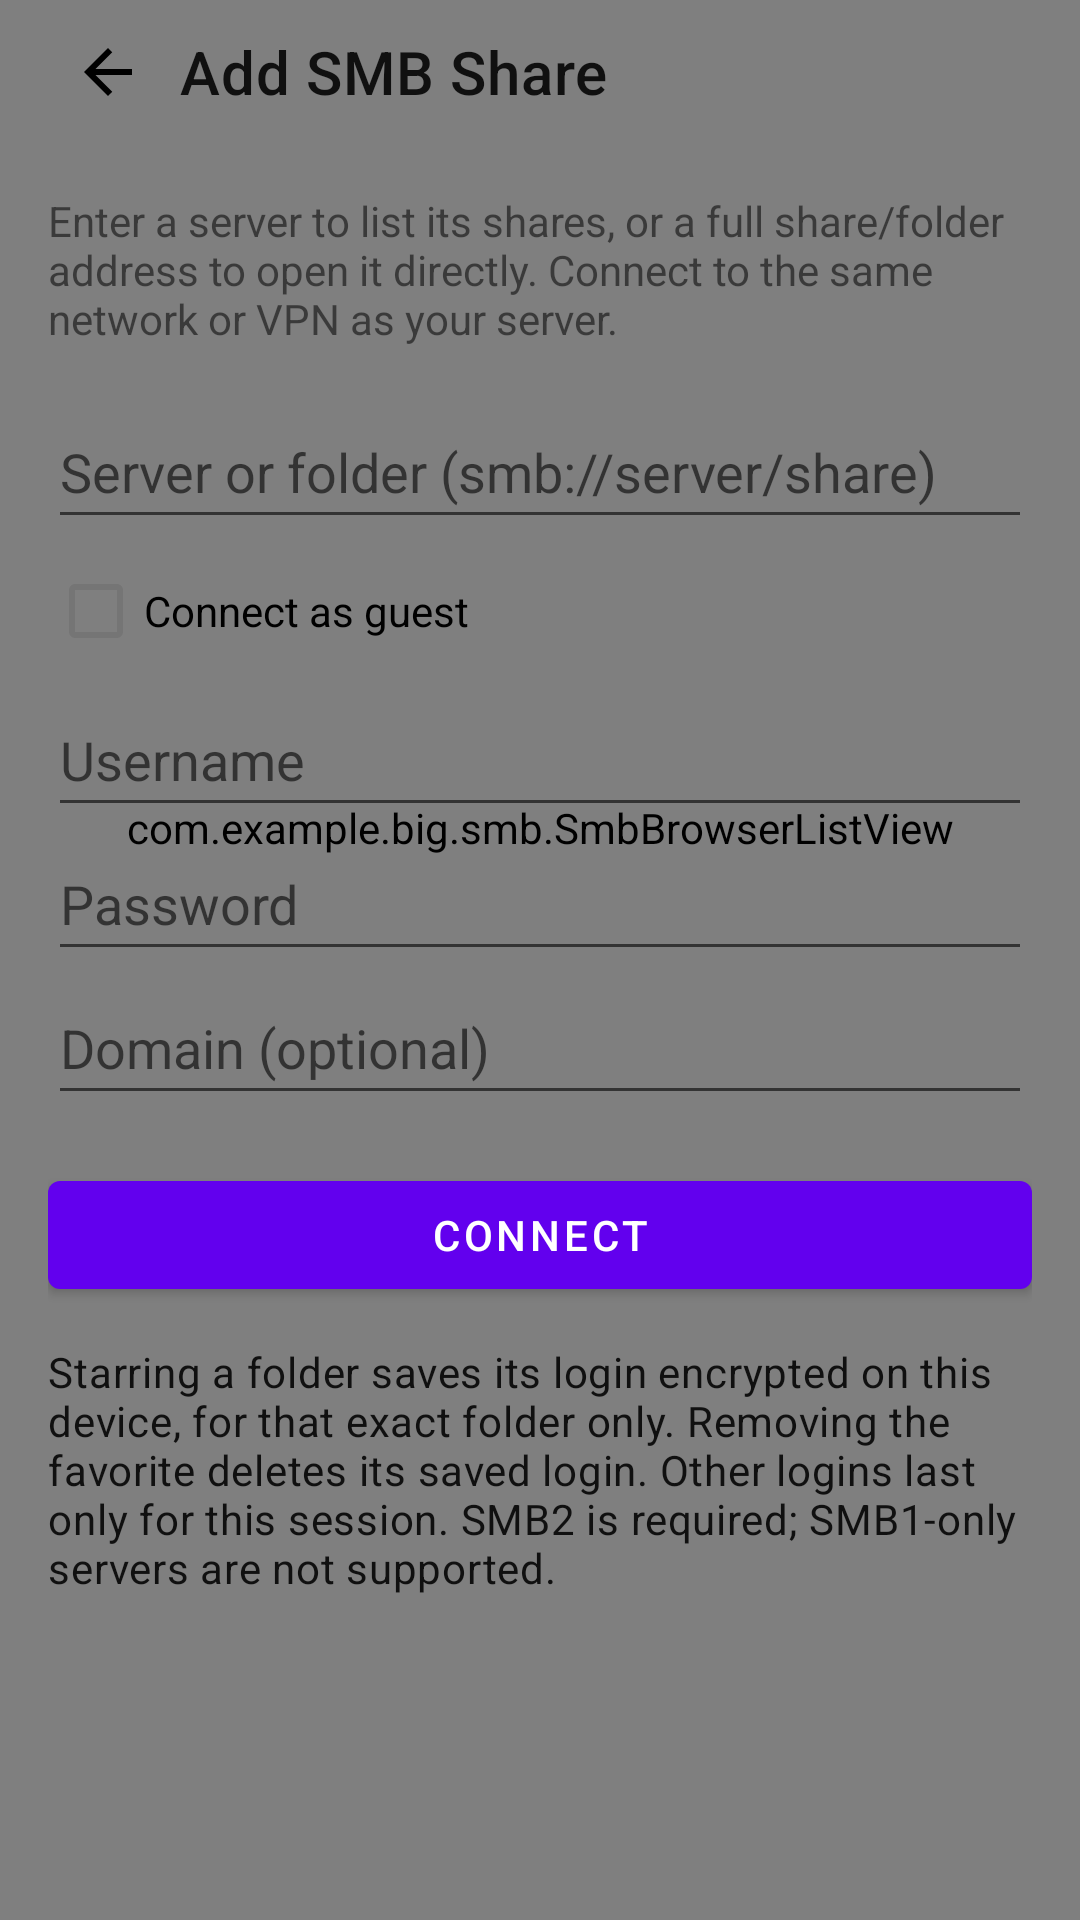

Android layout source for this screen:
<!-- AndroidManifest.xml: application theme Theme.Big -->
<!-- res/layout/activity_smb_browser.xml -->
<?xml version="1.0" encoding="utf-8"?>
<FrameLayout xmlns:android="http://schemas.android.com/apk/res/android"
    xmlns:app="http://schemas.android.com/apk/res-auto"
    android:id="@+id/smb_root"
    android:layout_width="match_parent"
    android:layout_height="match_parent"
    android:measureAllChildren="true">

    <com.example.big.smb.SmbBrowserListView
        android:id="@+id/smb_entries"
        android:layout_width="match_parent"
        android:layout_height="match_parent"
        android:clipToPadding="false"
        android:divider="@null"
        android:dividerHeight="0dp"
        android:saveEnabled="false"
        android:paddingBottom="88dp" />

    
    <LinearLayout
        android:id="@+id/smb_header"
        android:layout_width="match_parent"
        android:layout_height="wrap_content"
        android:orientation="vertical">

        <FrameLayout
            android:id="@+id/smb_controls_placeholder"
            android:layout_width="match_parent"
            android:layout_height="wrap_content">

            <LinearLayout
                android:id="@+id/smb_controls"
                android:layout_width="match_parent"
                android:layout_height="wrap_content"
                android:orientation="vertical">

                <LinearLayout
                    android:layout_width="match_parent"
                    android:layout_height="wrap_content"
                    android:gravity="center_vertical"
                    android:orientation="horizontal"
                    android:paddingHorizontal="12dp">

                    <androidx.appcompat.widget.AppCompatImageButton
                        android:id="@+id/smb_back"
                        style="@style/Widget.Big.IconButton"
                        android:src="@drawable/ic_back"
                        android:contentDescription="@string/back" />

                    <TextView
                        android:id="@+id/smb_title"
                        android:layout_width="0dp"
                        android:layout_height="wrap_content"
                        android:layout_weight="1"
                        android:accessibilityHeading="true"
                        android:ellipsize="middle"
                        android:maxLines="1"
                        android:text="@string/smb_title"
                        android:textAppearance="?attr/textAppearanceHeadline6" />

                    <androidx.appcompat.widget.AppCompatImageButton
                        android:id="@+id/smb_up"
                        style="@style/Widget.Big.IconButton"
                        android:src="@drawable/ic_up"
                        android:visibility="gone"
                        android:contentDescription="@string/smb_up" />

                    <androidx.appcompat.widget.AppCompatImageButton
                        android:id="@+id/smb_refresh"
                        style="@style/Widget.Big.IconButton"
                        android:src="@drawable/ic_refresh"
                        android:visibility="gone"
                        android:contentDescription="@string/smb_refresh" />

                    <androidx.appcompat.widget.AppCompatImageButton
                        android:id="@+id/smb_disconnect"
                        style="@style/Widget.Big.IconButton"
                        android:src="@drawable/ic_disconnect"
                        android:visibility="gone"
                        android:contentDescription="@string/smb_disconnect" />
                </LinearLayout>

                <TextView
                    android:id="@+id/smb_path"
                    android:layout_width="match_parent"
                    android:layout_height="wrap_content"
                    android:ellipsize="middle"
                    android:maxLines="2"
                    android:paddingHorizontal="16dp"
                    android:paddingVertical="4dp"
                    android:textAppearance="?attr/textAppearanceBody1"
                    android:visibility="gone" />
            </LinearLayout>
        </FrameLayout>

        <ProgressBar
            android:id="@+id/smb_progress"
            style="?android:attr/progressBarStyleHorizontal"
            android:layout_width="match_parent"
            android:layout_height="4dp"
            android:indeterminate="true"
            android:visibility="gone" />

        <TextView
            android:id="@+id/smb_status"
            android:layout_width="match_parent"
            android:layout_height="wrap_content"
            android:accessibilityLiveRegion="polite"
            android:paddingHorizontal="24dp"
            android:paddingVertical="8dp"
            android:visibility="gone" />

        <Button
            android:id="@+id/smb_cancel"
            style="@style/Widget.MaterialComponents.Button.TextButton"
            android:layout_width="wrap_content"
            android:layout_height="wrap_content"
            android:layout_gravity="center_horizontal"
            android:text="@string/smb_cancel_connection"
            android:visibility="gone" />

        <LinearLayout
            android:id="@+id/smb_login"
            android:layout_width="match_parent"
            android:layout_height="wrap_content"
            android:orientation="vertical"
            android:padding="16dp">

            <TextView
                android:layout_width="match_parent"
                android:layout_height="wrap_content"
                android:text="@string/smb_login_help" />

            <EditText
                android:id="@+id/smb_address"
                android:layout_width="match_parent"
                android:layout_height="wrap_content"
                android:layout_marginTop="16dp"
                android:hint="@string/smb_address"
                android:importantForAutofill="no"
                android:inputType="textUri"
                android:minHeight="48dp"
                android:saveEnabled="false"
                android:singleLine="true" />

            <CheckBox
                android:id="@+id/smb_guest"
                android:layout_width="match_parent"
                android:layout_height="wrap_content"
                android:minHeight="48dp"
                android:text="@string/smb_guest" />

            <EditText
                android:id="@+id/smb_username"
                android:layout_width="match_parent"
                android:layout_height="wrap_content"
                android:hint="@string/smb_username"
                android:importantForAutofill="no"
                android:inputType="textVisiblePassword"
                android:minHeight="48dp"
                android:saveEnabled="false"
                android:singleLine="true" />

            <EditText
                android:id="@+id/smb_password"
                android:layout_width="match_parent"
                android:layout_height="wrap_content"
                android:hint="@string/smb_password"
                android:importantForAutofill="no"
                android:inputType="textPassword"
                android:minHeight="48dp"
                android:saveEnabled="false"
                android:singleLine="true" />

            <EditText
                android:id="@+id/smb_domain"
                android:layout_width="match_parent"
                android:layout_height="wrap_content"
                android:hint="@string/smb_domain"
                android:importantForAutofill="no"
                android:inputType="textVisiblePassword"
                android:minHeight="48dp"
                android:saveEnabled="false"
                android:singleLine="true" />

            <Button
                android:id="@+id/smb_connect"
                android:layout_width="match_parent"
                android:layout_height="wrap_content"
                android:layout_marginTop="16dp"
                android:text="@string/smb_connect" />

            <TextView
                android:layout_width="match_parent"
                android:layout_height="wrap_content"
                android:layout_marginTop="12dp"
                android:text="@string/smb_credentials_privacy"
                android:textAppearance="?attr/textAppearanceBody2" />
        </LinearLayout>

        <LinearLayout
            android:id="@+id/smb_browser"
            android:layout_width="match_parent"
            android:layout_height="wrap_content"
            android:orientation="vertical"
            android:visibility="gone">

            <Button
                android:id="@+id/smb_retry"
                style="@style/Widget.MaterialComponents.Button.TextButton"
                android:layout_width="wrap_content"
                android:layout_height="wrap_content"
                android:layout_gravity="center_horizontal"
                android:text="@string/smb_retry"
                android:visibility="gone" />

            <TextView
                android:id="@+id/smb_empty"
                android:layout_width="match_parent"
                android:layout_height="wrap_content"
                android:padding="24dp"
                android:visibility="gone" />
        </LinearLayout>
    </LinearLayout>

    
    <FrameLayout
        android:id="@+id/smb_quick_title"
        android:layout_width="match_parent"
        android:layout_height="wrap_content"
        android:layout_gravity="top"
        android:accessibilityTraversalBefore="@id/smb_entries"
        android:background="?android:attr/colorBackground"
        android:clickable="true"
        android:elevation="4dp"
        android:visibility="gone" />

    <com.google.android.material.floatingactionbutton.FloatingActionButton
        android:id="@+id/smb_favorite"
        android:layout_width="wrap_content"
        android:layout_height="wrap_content"
        android:layout_gravity="bottom|end"
        android:layout_margin="16dp"
        android:contentDescription="@string/smb_favorite_add"
        android:visibility="gone"
        app:srcCompat="@drawable/ic_star_outline" />
</FrameLayout>
<!-- resources referenced by this layout -->
<resources>
  <!-- drawable ic_back (drawable) -->
  <vector xmlns:android="http://schemas.android.com/apk/res/android" android:width="24dp" android:height="24dp" android:viewportWidth="24" android:viewportHeight="24" android:autoMirrored="true">
      <path android:fillColor="#FFFFFFFF" android:pathData="M20,11H7.83l5.59,-5.59L12,4l-8,8 8,8 1.42,-1.41L7.83,13H20z" />
  </vector>
  <!-- drawable ic_disconnect (drawable) -->
  <vector xmlns:android="http://schemas.android.com/apk/res/android" android:width="24dp" android:height="24dp" android:viewportWidth="24" android:viewportHeight="24" android:autoMirrored="true">
      <path android:fillColor="#FFFFFFFF" android:pathData="M10,17v3H4V4h6v3h2V2H2v20h10v-5zM16,7l-1.41,1.41L17.17,11H8v2h9.17l-2.58,2.59L16,17l5,-5z" />
  </vector>
  <!-- drawable ic_refresh (drawable) -->
  <vector xmlns:android="http://schemas.android.com/apk/res/android" android:width="24dp" android:height="24dp" android:viewportWidth="24" android:viewportHeight="24">
      <path android:fillColor="#FFFFFFFF" android:pathData="M17.65,6.35A7.95,7.95 0,0 0,12 4a8,8 0,1 0,7.93 9h-2.02A6,6 0,1 1,16.24 7.76L13,11h8V3z" />
  </vector>
  <!-- drawable ic_star_outline (drawable) -->
  <vector xmlns:android="http://schemas.android.com/apk/res/android" android:width="24dp" android:height="24dp" android:viewportWidth="24" android:viewportHeight="24">
      <path android:fillColor="#FFFFFFFF" android:fillType="evenOdd" android:pathData="M12,2l3.09,6.26L22,9.27l-5,4.87 1.18,6.88L12,17.77l-6.18,3.25L7,14.14 2,9.27l6.91,-1.01zM12,6.52l-1.76,3.57 -3.94,0.57 2.85,2.78 -0.67,3.92L12,15.51l3.52,1.85 -0.67,-3.92 2.85,-2.78 -3.94,-0.57z" />
  </vector>
  <!-- drawable ic_up (drawable) -->
  <vector xmlns:android="http://schemas.android.com/apk/res/android" android:width="24dp" android:height="24dp" android:viewportWidth="24" android:viewportHeight="24">
      <path android:fillColor="#FFFFFFFF" android:pathData="M4,12l1.41,1.41L11,7.83V20h2V7.83l5.59,5.58L20,12l-8,-8z" />
  </vector>
  <string name="back">Back</string>
  <string name="smb_address">Server or folder (smb://server/share)</string>
  <string name="smb_cancel_connection">Cancel and disconnect</string>
  <string name="smb_connect">Connect</string>
  <string name="smb_credentials_privacy">Starring a folder saves its login encrypted on this device, for that exact folder only. Removing the favorite deletes its saved login. Other logins last only for this session. SMB2 is required; SMB1-only servers are not supported.</string>
  <string name="smb_disconnect">Disconnect</string>
  <string name="smb_domain">Domain (optional)</string>
  <string name="smb_favorite_add">Add current folder to favorites</string>
  <string name="smb_guest">Connect as guest</string>
  <string name="smb_login_help">Enter a server to list its shares, or a full share/folder address to open it directly. Connect to the same network or VPN as your server.</string>
  <string name="smb_password">Password</string>
  <string name="smb_refresh">Refresh</string>
  <string name="smb_retry">Retry</string>
  <string name="smb_title">Add SMB Share</string>
  <string name="smb_up">Up</string>
  <string name="smb_username">Username</string>
  <style name="Widget.Big.IconButton" parent="">
          <item name="android:layout_width">48dp</item>
          <item name="android:layout_height">48dp</item>
          <item name="android:background">?attr/selectableItemBackgroundBorderless</item>
          <item name="android:padding">12dp</item>
          <item name="tint">?attr/colorOnSurface</item>
      </style>
</resources>
